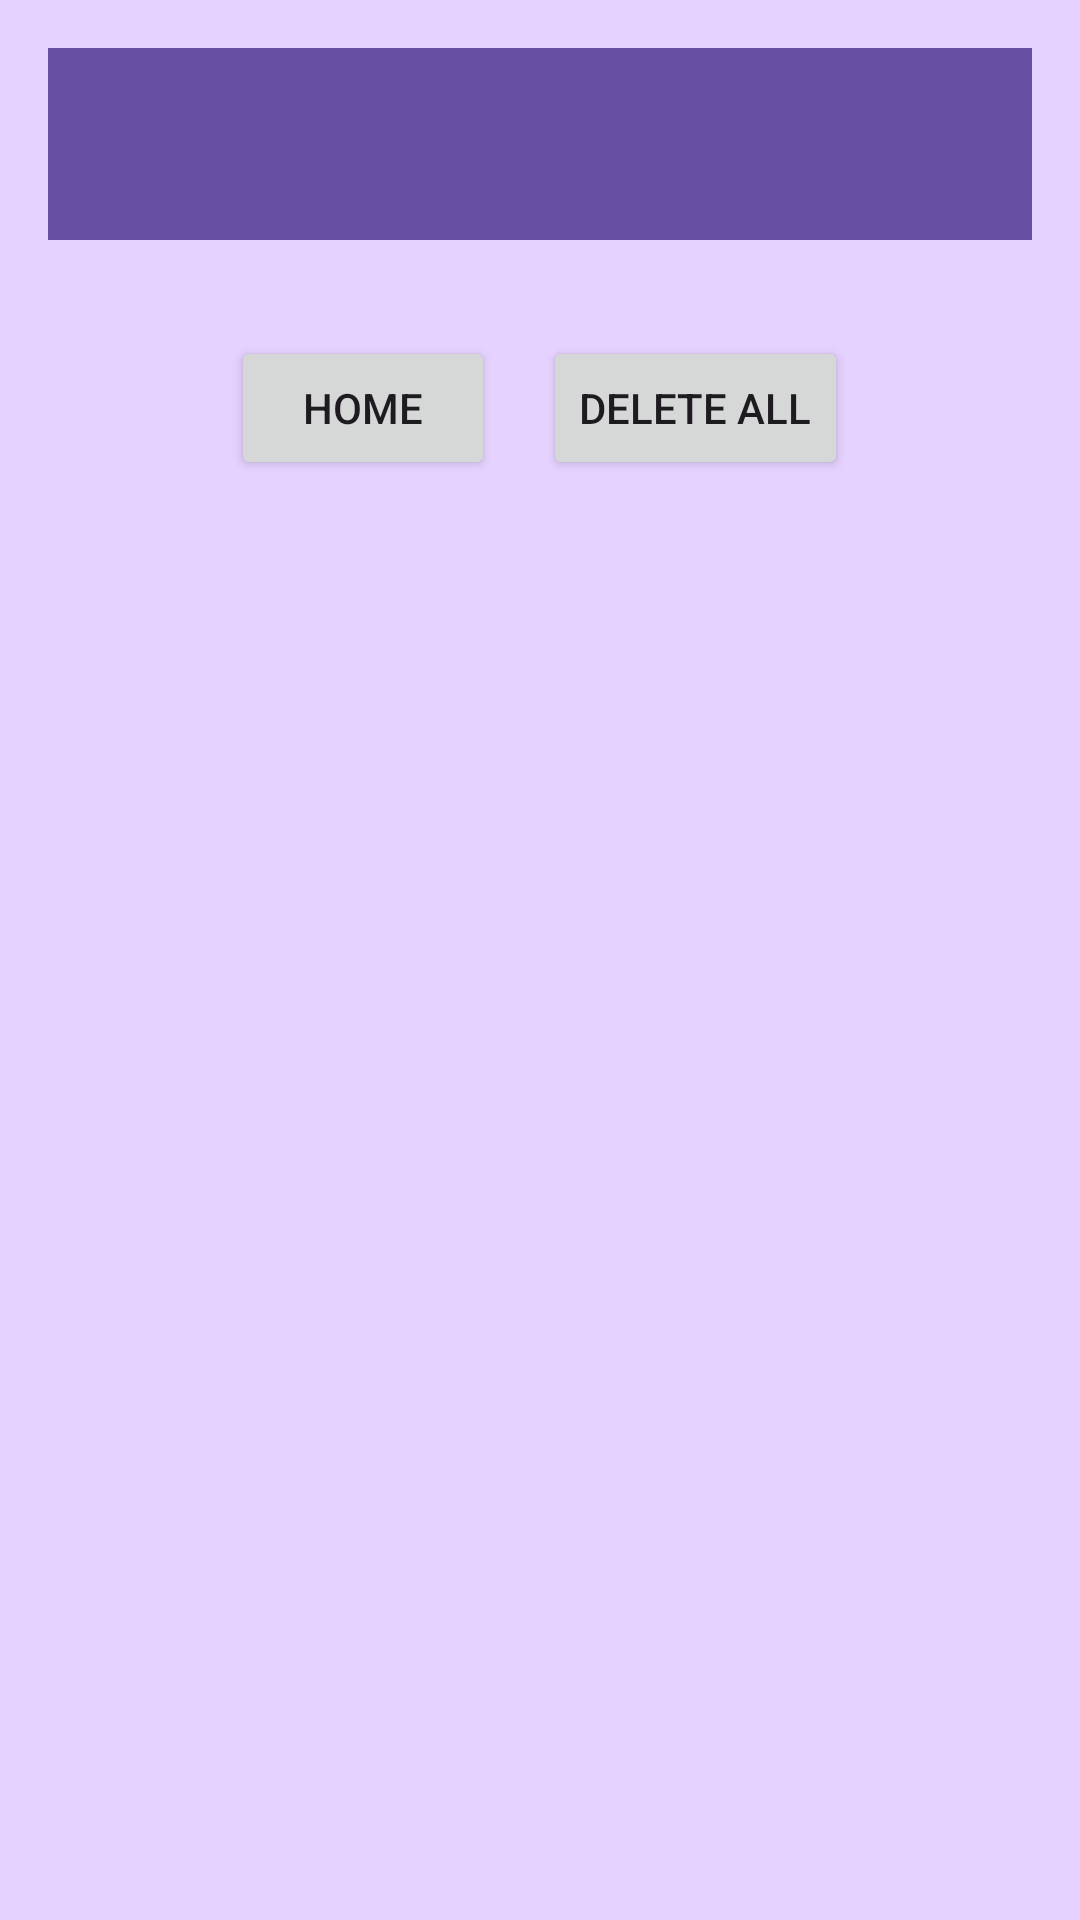

Write the Android layout XML for this screen, with the resource values it uses.
<!-- AndroidManifest.xml: application theme Theme.Pub -->
<!-- res/layout/activity_new_blank.xml -->
<?xml version="1.0" encoding="utf-8"?>
<RelativeLayout xmlns:android="http://schemas.android.com/apk/res/android"
    xmlns:tools="http://schemas.android.com/tools"
    android:layout_width="match_parent"
    android:layout_height="match_parent"
    android:padding="16dp"
    android:background="#e5d2ff"
    tools:context=".NewBlankActivity">

    <androidx.appcompat.widget.Toolbar
        android:id="@+id/toolbar"
        android:layout_width="match_parent"
        android:layout_height="?attr/actionBarSize"
        android:background="?attr/colorPrimary"

        android:elevation="4dp"
        android:theme="@style/ThemeOverlay.AppCompat.ActionBar" />

    <ScrollView
        android:layout_width="match_parent"
        android:layout_height="match_parent"
        android:layout_below="@id/toolbar"
        android:paddingTop="8dp"
        android:paddingBottom="8dp">

        <LinearLayout
            android:layout_width="match_parent"
            android:layout_height="match_parent"
            android:orientation="vertical">

            <androidx.recyclerview.widget.RecyclerView
                android:id="@+id/itemsRecyclerView"
                android:layout_width="match_parent"
                android:layout_height="wrap_content"
                android:paddingTop="8dp" />

            <LinearLayout
                android:layout_width="match_parent"
                android:layout_height="wrap_content"
                android:layout_below="@id/itemsRecyclerView"
                android:layout_marginTop="16dp"
                android:gravity="center">

                <Button
                    android:id="@+id/homeButton"
                    android:layout_width="wrap_content"
                    android:layout_height="wrap_content"
                    android:text="Home" />

                <Button
                    android:id="@+id/deleteAllButton"
                    android:layout_width="wrap_content"
                    android:layout_height="wrap_content"
                    android:layout_marginStart="16dp"
                    android:text="Delete All" />

            </LinearLayout>

        </LinearLayout>

    </ScrollView>

</RelativeLayout>
<!-- resources referenced by this layout -->
<resources>
  <style name="Theme.Pub" parent="Base.Theme.Pub" />
  <style name="Base.Theme.Pub" parent="Theme.Material3.DayNight.NoActionBar">
          
          
      </style>
</resources>
